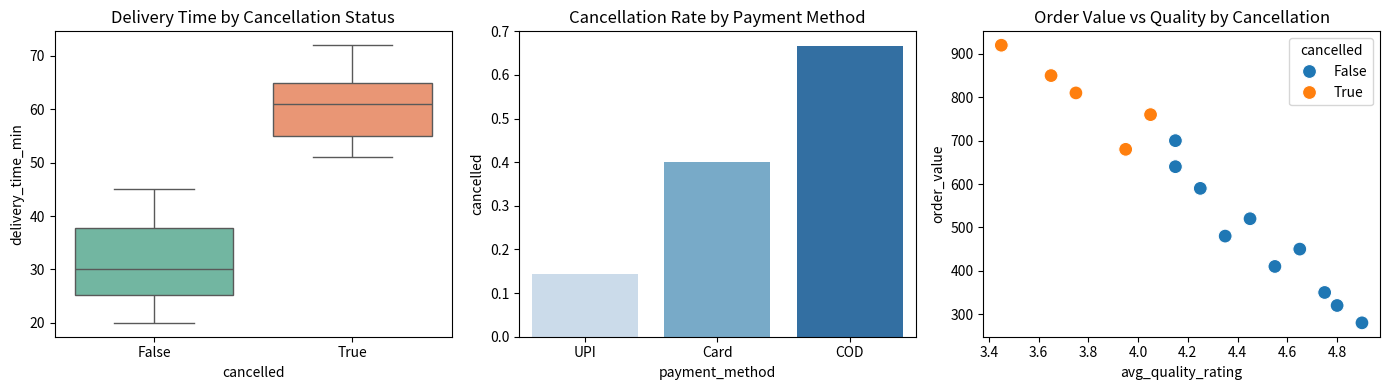

Generate this figure with matplotlib:
import pandas as pd
import numpy as np
import matplotlib.pyplot as plt
import seaborn as sns

orders = pd.DataFrame({
    "order_id": ["O001", "O002", "O003", "O004", "O005", "O006", "O007", "O008", "O009", "O010", "O011", "O012", "O013", "O014", "O015"],
    "distance_km": [2.1, 5.4, 1.8, 8.2, 3.5, 7.1, 2.7, 9.5, 4.2, 6.8, 1.5, 5.9, 3.1, 7.8, 2.4],
    "delivery_time_min": [25, 42, 21, 61, 34, 55, 29, 72, 39, 51, 20, 45, 31, 65, 26],
    "order_value": [450, 700, 320, 850, 520, 680, 410, 920, 590, 760, 280, 640, 480, 810, 350],
    "restaurant_rating": [4.6, 4.1, 4.8, 3.7, 4.4, 3.9, 4.5, 3.5, 4.2, 4.0, 4.9, 4.1, 4.3, 3.8, 4.7],
    "driver_rating": [4.7, 4.2, 4.8, 3.6, 4.5, 4.0, 4.6, 3.4, 4.3, 4.1, 4.9, 4.2, 4.4, 3.7, 4.8],
    "payment_method": ["UPI", "Card", "UPI", "COD", "UPI", "Card", "UPI", "COD", "Card", "UPI", "UPI", "Card", "COD", "Card", "UPI"],
    "cancelled": [False, False, False, True, False, True, False, True, False, True, False, False, False, True, False]
})

# 1. Dataset Structure, Missing Values, and Duplicates
print("Shape:", orders.shape)
print("Missing Values:\n", orders.isnull().sum())
print("Duplicate Rows:", orders.duplicated().sum())

# 2. Overall Cancellation Rate
cancellation_rate = orders["cancelled"].mean() * 100
print(f"Overall Cancellation Rate: {cancellation_rate:.2f}%")


pattern_comparison = orders.groupby("cancelled").mean(numeric_only=True)
print(pattern_comparison[["distance_km", "delivery_time_min", "order_value", "restaurant_rating", "driver_rating"]])
print("\nCancellation Rate by Payment Method:\n", orders.groupby("payment_method")["cancelled"].mean())

# 1. Speed-Distance Ratio (Estimated speed: km per minute)
orders["speed_km_min"] = orders["distance_km"] / orders["delivery_time_min"]

# 2. Low Quality Flag (Average of restaurant and driver ratings)
orders["avg_quality_rating"] = (orders["restaurant_rating"] + orders["driver_rating"]) / 2

# 3. High Risk Payment Flag (1 if COD, 0 otherwise)
orders["is_cod"] = orders["payment_method"].apply(lambda x: 1 if x == "COD" else 0)

def classify_risk(row):
    if row["payment_method"] == "COD" and (row["delivery_time_min"] > 50 or row["avg_quality_rating"] < 3.8):
        return "High Risk"
    elif row["distance_km"] > 6 or row["avg_quality_rating"] < 4.1:
        return "Medium Risk"
    else:
        return "Low Risk"

orders["risk_segment"] = orders.apply(classify_risk, axis=1)
print(orders[["order_id", "risk_segment", "cancelled"]])

plt.figure(figsize=(14, 4))

# 1. Numerical vs Cancellation Status
plt.subplot(1, 3, 1)
sns.boxplot(x="cancelled", y="delivery_time_min", data=orders, palette="Set2")
plt.title("Delivery Time by Cancellation Status")

# 2. Categorical vs Cancellation Behavior
plt.subplot(1, 3, 2)
sns.barplot(x="payment_method", y="cancelled", data=orders, ci=None, palette="Blues")
plt.title("Cancellation Rate by Payment Method")

# 3. Quality Rating vs Cancellation
plt.subplot(1, 3, 3)
sns.scatterplot(x="avg_quality_rating", y="order_value", hue="cancelled", data=orders, s=100)
plt.title("Order Value vs Quality by Cancellation")

plt.tight_layout()
plt.show()
